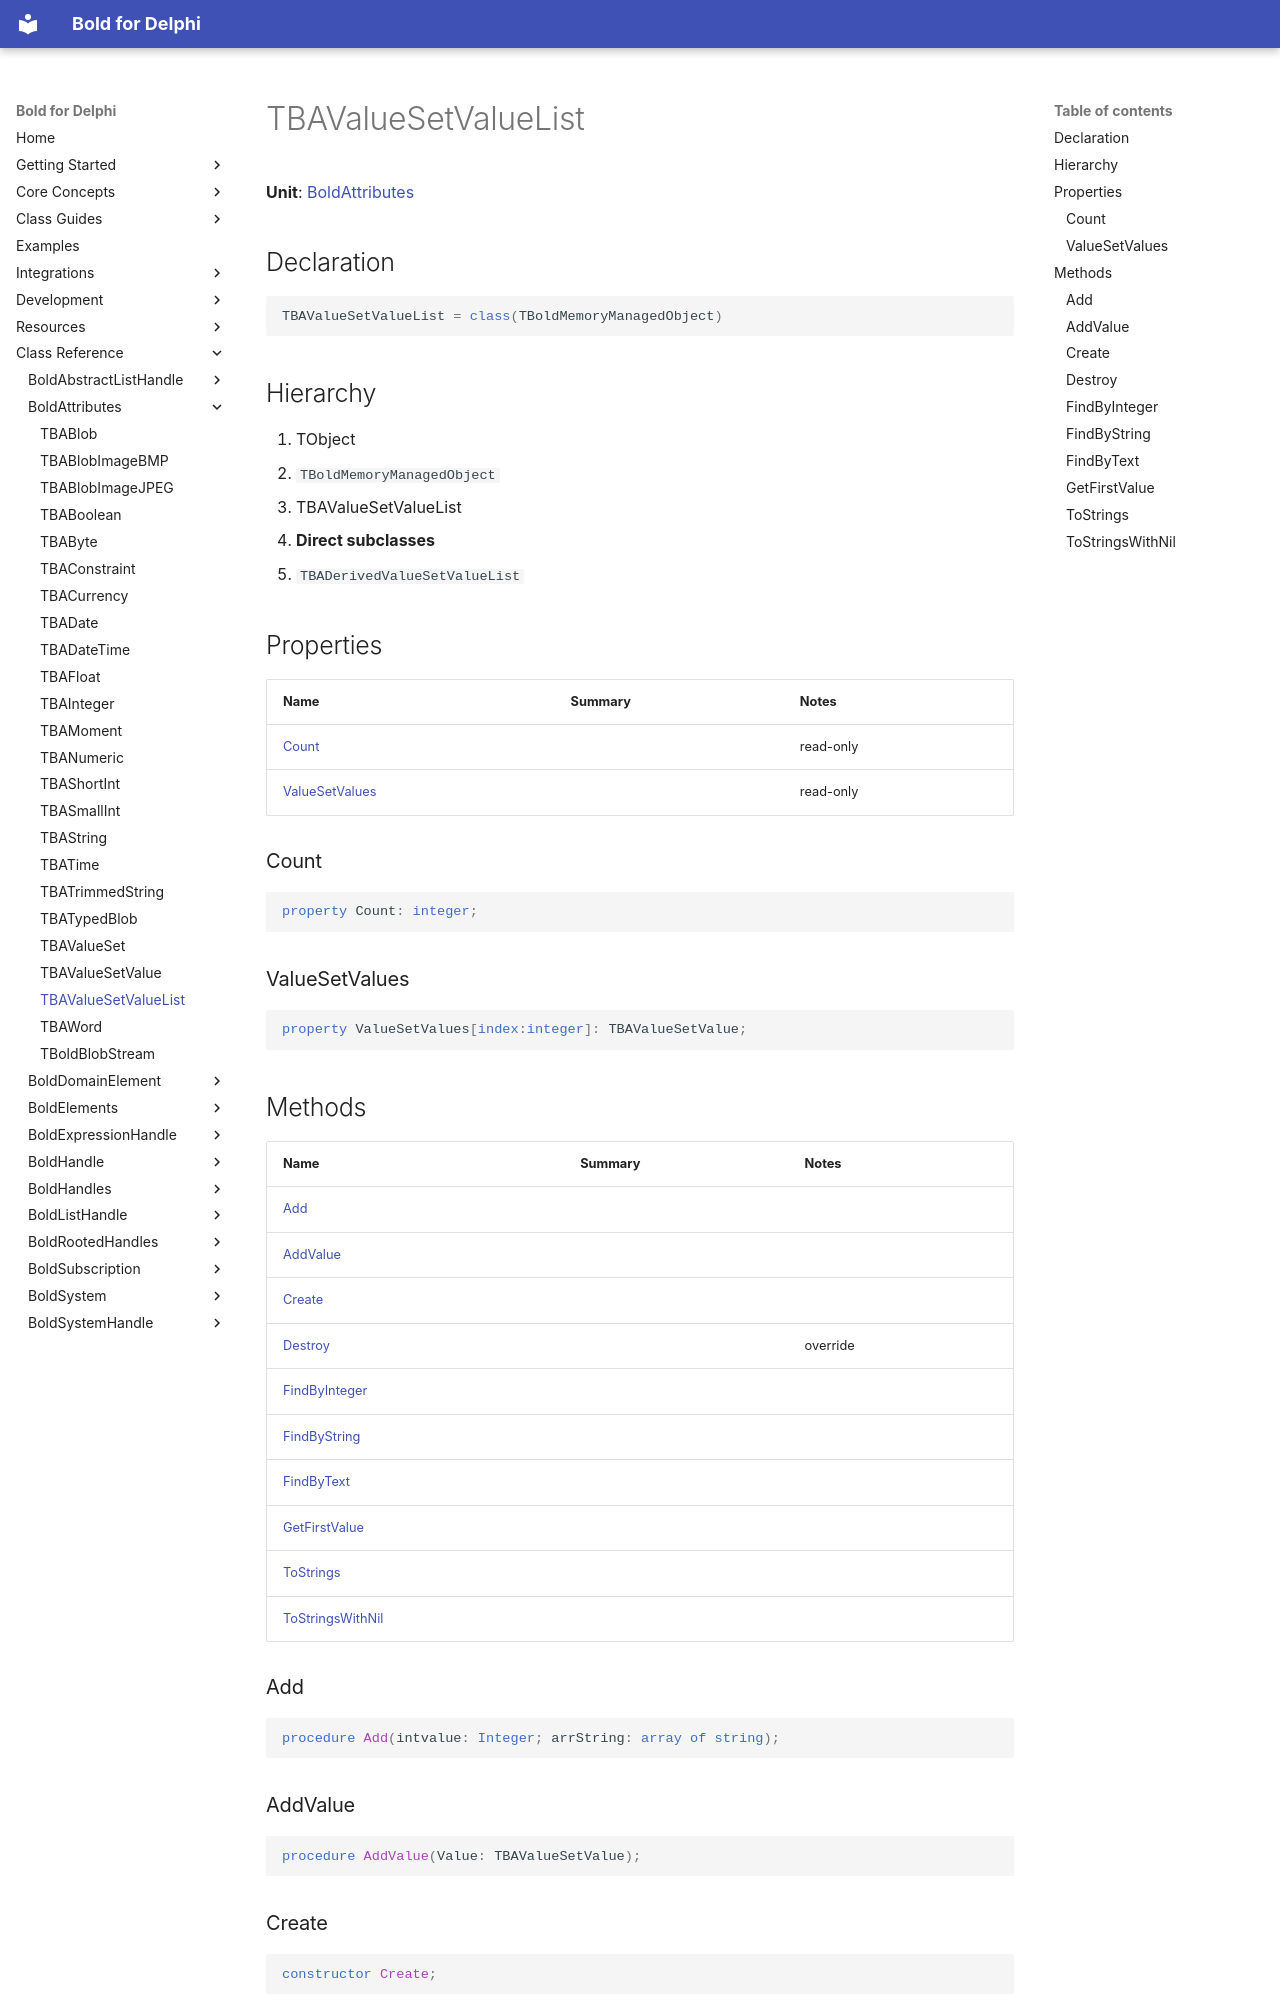

repository: bero/BoldForDelphi · page: reference/BoldAttributes/TBAValueSetValueList/index.html · generator: mkdocs

# TBAValueSetValueList

**Unit**: [BoldAttributes](index.md)

## Declaration

```delphi
TBAValueSetValueList = class(TBoldMemoryManagedObject)
```

## Hierarchy

1. TObject
2. `TBoldMemoryManagedObject`
3. TBAValueSetValueList
4. **Direct subclasses**
5. `TBADerivedValueSetValueList`

## Properties

| Name | Summary | Notes |
|---|---|---|
| [Count](#count) |  | read-only |
| [ValueSetValues](#valuesetvalues) |  | read-only |

### Count

```delphi
property Count: integer;
```

### ValueSetValues

```delphi
property ValueSetValues[index:integer]: TBAValueSetValue;
```

## Methods

| Name | Summary | Notes |
|---|---|---|
| [Add](#add) |  |  |
| [AddValue](#addvalue) |  |  |
| [Create](#create) |  |  |
| [Destroy](#destroy) |  | override |
| [FindByInteger](#findbyinteger) |  |  |
| [FindByString](#findbystring) |  |  |
| [FindByText](#findbytext) |  |  |
| [GetFirstValue](#getfirstvalue) |  |  |
| [ToStrings](#tostrings) |  |  |
| [ToStringsWithNil](#tostringswithnil) |  |  |

### Add

```delphi
procedure Add(intvalue: Integer; arrString: array of string);
```

### AddValue

```delphi
procedure AddValue(Value: TBAValueSetValue);
```

### Create

```delphi
constructor Create;
```

### Destroy

```delphi
destructor Destroy; override;
```

### FindByInteger

```delphi
function FindByInteger(Value: Integer): TBAValueSetValue;
```
